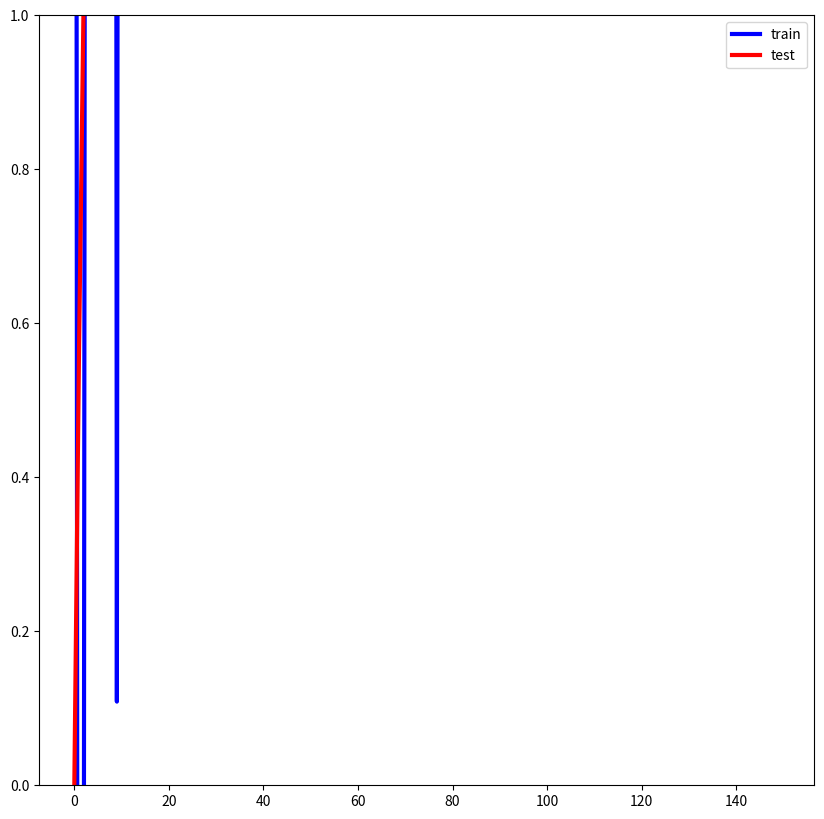

Generate this figure with matplotlib: (Note: this script raises an exception after producing the figure.)
import matplotlib

matplotlib.use('Agg')

import matplotlib.pyplot as plt
import shutil
import os
import numpy as np


def vis_acc(ys, ls, fpath=None):
    cs = ['blue', 'red', 'y', 'black']
    x = [i for i in range(len(ys[0]))]
    fig = plt.figure(figsize=(10, 10), dpi=200)
    for i, (y, l) in enumerate(zip(ys, ls)):
        plt.plot(x, y, label=l, linewidth=3, c=cs[i])

    plt.ylim(0, 1)
    plt.legend()
    if fpath is None:
        plt.show()
    else:
        plt.savefig(fpath)
        plt.close()
    return

def vis_cluster(image_list, cluster_list, show_categories, save_path=None):
    def mv(source, target):
        os.makedirs(target, exist_ok=True)
        shutil.copy(source, target)

    for image_path, cluster in zip(image_list, cluster_list):
        category = image_path.split(os.path.sep)[-2]
        source_image_path = f'{image_path}'
        target_image_path = f'{save_path}/{category}/{cluster}'
        mv(source_image_path, target_image_path)
    return


def vis_density(image_list, distances,
                show_num=1, save_path=None):
    def save_image_pair(p1, p2, v, save_path=None):
        im1 = plt.imread(p1)
        im2 = plt.imread(p2)

        fig = plt.figure()
        ax1 = fig.add_subplot(121)
        ax1.imshow(im1)

        ax2 = fig.add_subplot(122)
        ax2.imshow(im2)
        plt.title(f'{p1}\n'
                  f'{p2}\n'
                  f'Distance: {v:.4}')
        plt.savefig(save_path)
        plt.close()
        return

    def show_density(density, image_path, fpath=None):
        img = plt.imread(image_path)
        plt.imshow(img)
        plt.title(f'Density: {density}')
        plt.savefig(fpath)
        return

    for c, (ids, dist, density) in enumerate(distances[:show_num]):
        image_path = np.array(image_list)[ids]

        sorted_idx = np.argsort(density)
        for rank, idx in enumerate(sorted_idx):
            show_density(density[idx], image_path[idx],
                         f'{save_path}/train_viz/{c}-{rank}.jpg')
        # vis distances
        # dist_value = []
        # dist_pair = []
        # for i in range(dist.shape[0]):
        #     for j in range(i + 1, dist.shape[1]):
        #         dist_value.append(dist[i, j])
        #         dist_pair.append((i, j))
        #
        # sorted_idx = np.argsort(dist_value)
        # for rank, idx in enumerate(sorted_idx):
        #     i, j = dist_pair[idx]
        #
        #     save_image_pair(image_path[i], image_path[j], dist_value[idx],
        #                     f'{save_path}/train_viz/{c}-{rank}.jpg')

    return


if __name__ == '__main__':
    ys = [[i / 2 + (np.random.rand() - 0.5) * 10 for i in range(150)],
          [i / 2 + (np.random.rand()) * i / 10 for i in range(150)]]
    ls = ['train', 'test']
    vis_acc(ys, ls, 'pretrained/t.png')
    d = 1
